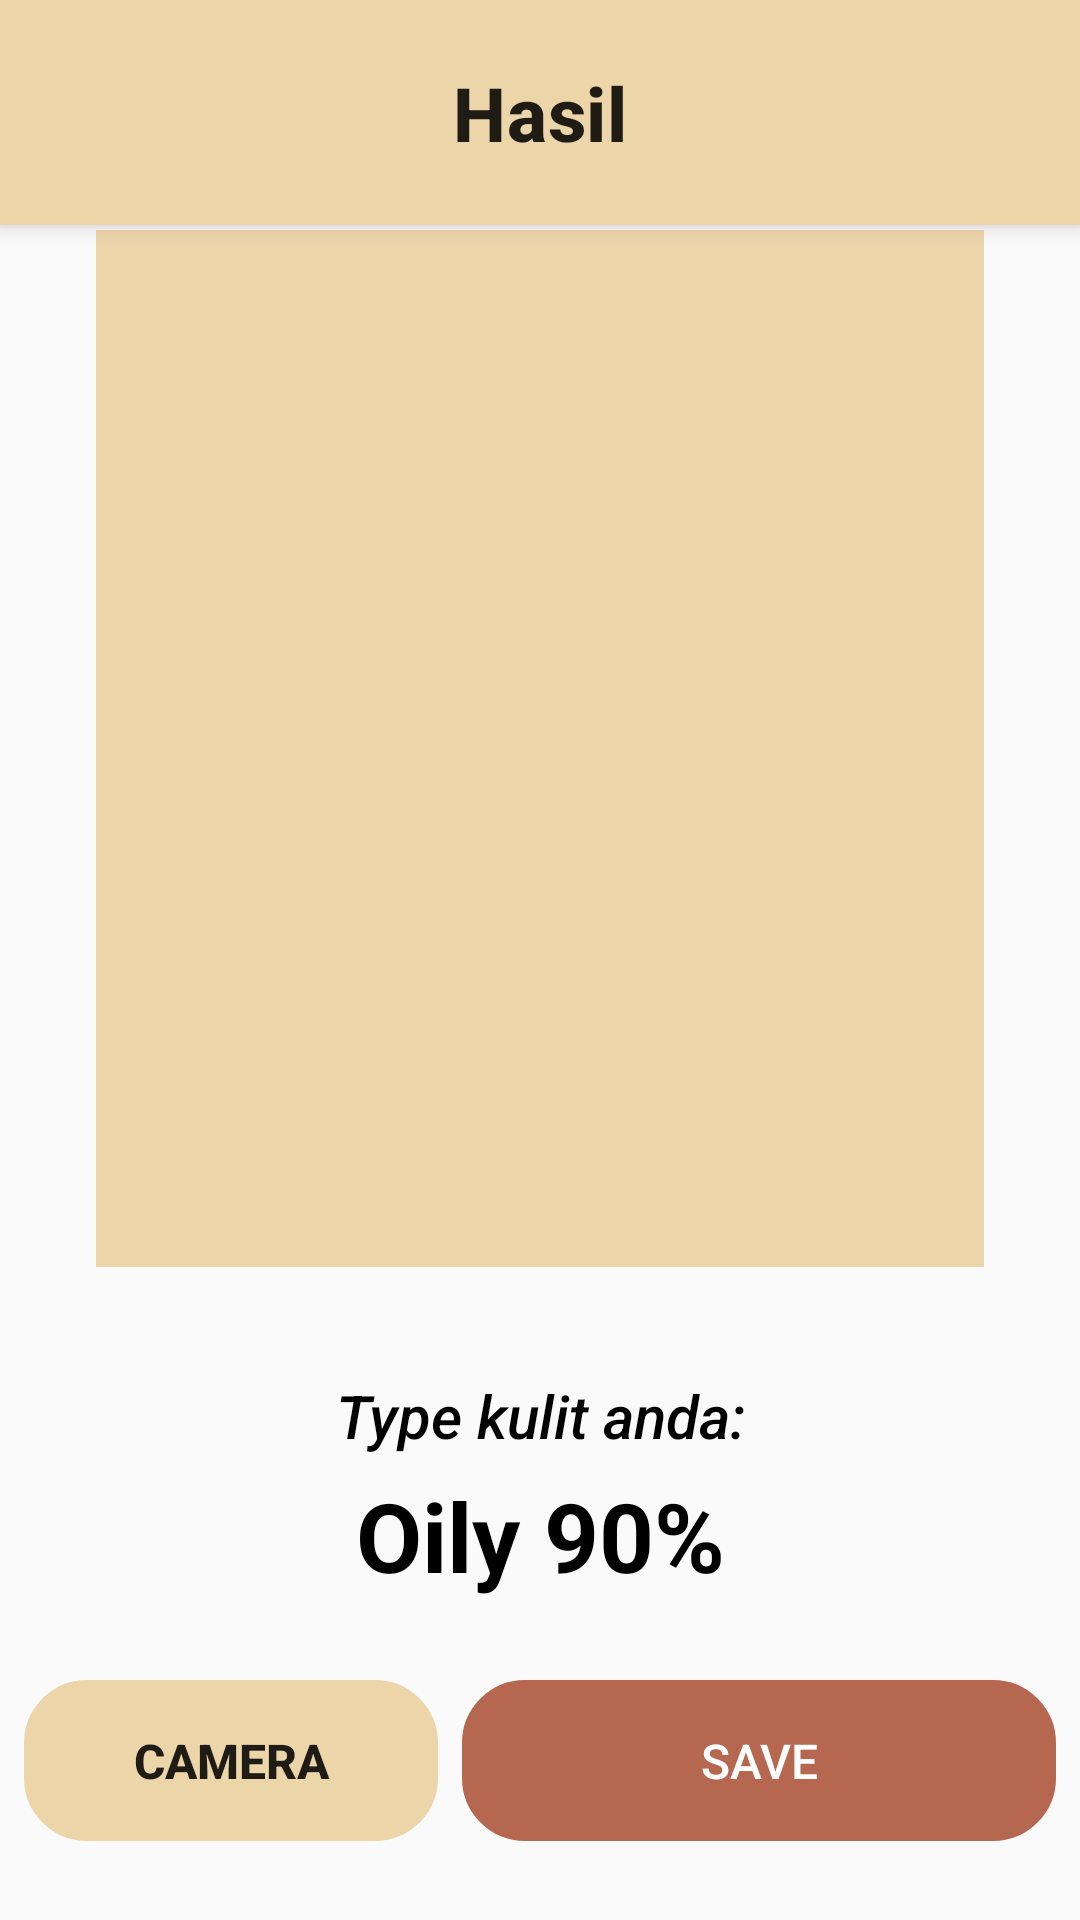

Produce the Android XML layout that renders to this screen, including the resource entries it uses.
<!-- AndroidManifest.xml: application theme Theme.Skinology -->
<!-- res/layout/activity_result.xml -->
<?xml version="1.0" encoding="utf-8"?>
<androidx.constraintlayout.widget.ConstraintLayout xmlns:android="http://schemas.android.com/apk/res/android"
    xmlns:app="http://schemas.android.com/apk/res-auto"
    xmlns:tools="http://schemas.android.com/tools"
    android:layout_width="match_parent"
    android:layout_height="match_parent"
    tools:context=".ui.result.ResultActivity">

    <com.google.android.material.appbar.MaterialToolbar
        android:id="@+id/topAppBar"
        android:layout_width="0dp"
        android:layout_height="75dp"
        android:background="@color/secondary"
        android:elevation="4dp"
        android:theme="@style/ThemeOverlay.Material3.ActionBar"
        app:layout_constraintEnd_toEndOf="parent"
        app:layout_constraintHorizontal_bias="0.0"
        app:layout_constraintStart_toStartOf="parent"
        app:layout_constraintTop_toTopOf="parent"
        app:title="Hasil"
        app:titleCentered="true"
        app:titleTextAppearance="@style/ToolbarTitle"
        app:navigationIcon="@drawable/ic_back" />


    <ImageView
        android:id="@+id/imageView"
        android:layout_width="0dp"
        android:layout_height="0dp"
        android:layout_marginStart="32dp"
        android:layout_marginEnd="32dp"
        android:background="@color/secondary"
        android:contentDescription="@string/image_on_boarding"
        app:layout_constraintBottom_toTopOf="@+id/guidelineHorizontal"
        app:layout_constraintEnd_toEndOf="parent"
        app:layout_constraintHorizontal_bias="0.0"
        app:layout_constraintStart_toStartOf="parent"
        app:layout_constraintTop_toTopOf="@+id/guidelineHorizontal2"
        app:layout_constraintVertical_bias="1.0"
        app:srcCompat="@drawable/item_history" />


    <TextView
        android:id="@+id/title"
        android:layout_width="wrap_content"
        android:layout_height="wrap_content"
        android:layout_marginTop="36dp"
        android:fontFamily="sans-serif-medium"
        android:gravity="center"
        android:text="@string/text_type_skin"
        android:textColor="@color/black"
        android:textSize="20sp"
        android:textStyle="italic"
        app:layout_constraintEnd_toEndOf="parent"
        app:layout_constraintStart_toStartOf="parent"
        app:layout_constraintTop_toBottomOf="@+id/imageView" />

    <TextView
        android:id="@+id/desc_onboarding"
        android:layout_width="match_parent"
        android:layout_height="wrap_content"
        android:gravity="center"
        android:text="@string/result"
        android:textColor="@color/black"
        android:textSize="32sp"
        android:textStyle="bold"
        app:layout_constraintBottom_toBottomOf="parent"
        app:layout_constraintEnd_toEndOf="parent"
        app:layout_constraintHorizontal_bias="0.106"
        app:layout_constraintStart_toStartOf="parent"
        app:layout_constraintTop_toBottomOf="@+id/title"
        app:layout_constraintVertical_bias="0.044" />

    <Button
        android:id="@+id/button_camera"
        android:layout_width="0dp"
        android:layout_height="wrap_content"
        android:background="@drawable/rounded_button"
        android:backgroundTint="@color/secondary"
        android:layout_marginStart="8dp"
        android:layout_marginEnd="8dp"
        android:padding="16dp"
        android:text="@string/title_camera"
        android:textSize="16sp"
        android:textStyle="bold"
        app:layout_constraintBottom_toBottomOf="parent"
        app:layout_constraintEnd_toStartOf="@+id/guideline"
        app:layout_constraintStart_toStartOf="parent"
        app:layout_constraintTop_toBottomOf="@+id/desc_onboarding" />

    <Button
        android:id="@+id/btn_save"
        android:layout_width="0dp"
        android:layout_height="wrap_content"
        android:backgroundTint="@color/primary"
        android:layout_marginStart="8dp"
        android:layout_marginEnd="8dp"
        android:padding="16dp"
        android:text="@string/save"
        android:background="@drawable/rounded_button"
        android:textColor="@color/white"
        android:textSize="16sp"
        app:layout_constraintBottom_toBottomOf="parent"
        app:layout_constraintEnd_toEndOf="parent"
        app:layout_constraintStart_toEndOf="@+id/button_camera"
        app:layout_constraintTop_toBottomOf="@+id/desc_onboarding" />

    <androidx.constraintlayout.widget.Guideline
        android:id="@+id/guidelineHorizontal"
        android:layout_width="wrap_content"
        android:layout_height="64dp"
        android:orientation="horizontal"
        app:layout_constraintEnd_toEndOf="parent"
        app:layout_constraintGuide_percent="0.66"
        app:layout_constraintStart_toStartOf="parent" />

    <androidx.constraintlayout.widget.Guideline
        android:id="@+id/guidelineHorizontal2"
        android:layout_width="wrap_content"
        android:layout_height="64dp"
        android:orientation="horizontal"
        app:layout_constraintEnd_toEndOf="parent"
        app:layout_constraintGuide_percent="0.12"
        app:layout_constraintStart_toStartOf="parent" />

    <androidx.constraintlayout.widget.Guideline
        android:id="@+id/guideline"
        android:layout_width="wrap_content"
        android:layout_height="wrap_content"
        android:orientation="vertical"
        app:layout_constraintGuide_end="206dp" />

</androidx.constraintlayout.widget.ConstraintLayout>
<!-- resources referenced by this layout -->
<resources>
  <color name="black">#FF000000</color>
  <color name="primary">#B56750</color>
  <color name="secondary">#EDD5AA</color>
  <color name="white">#FFFFFFFF</color>
  <!-- drawable rounded_button (drawable) -->
  <?xml version="1.0" encoding="utf-8"?>
  <shape xmlns:android="http://schemas.android.com/apk/res/android">
      <corners android:radius="20dp" />
      <stroke
          android:width="2dp"
          android:color="@color/secondary" />
  </shape>
  <string name="image_on_boarding">imageOnBoarding</string>
  <string name="result">Oily 90%</string>
  <string name="save">Save</string>
  <string name="text_type_skin">Type kulit anda:</string>
  <string name="title_camera">Camera</string>
  <style name="ToolbarTitle" parent="TextAppearance.Material3.TitleMedium">
          <item name="android:textSize">25sp</item>
          <item name="android:textStyle">bold</item>
      </style>
  <style name="Theme.Skinology" parent="Theme.MaterialComponents.DayNight.NoActionBar.Bridge">
          
          <item name="colorPrimary">@color/primary</item>
          <item name="colorPrimaryVariant">@color/purple_700</item>
          <item name="colorOnPrimary">@color/white</item>
          
          <item name="colorSecondary">@color/teal_200</item>
          <item name="colorSecondaryVariant">@color/teal_700</item>
          <item name="colorOnSecondary">@color/white</item>
          
          <item name="android:statusBarColor">?attr/colorPrimaryVariant</item>
          
  
      </style>
  <color name="purple_700">#FF3700B3</color>
  <color name="teal_200">#FF03DAC5</color>
  <color name="teal_700">#FF018786</color>
</resources>
